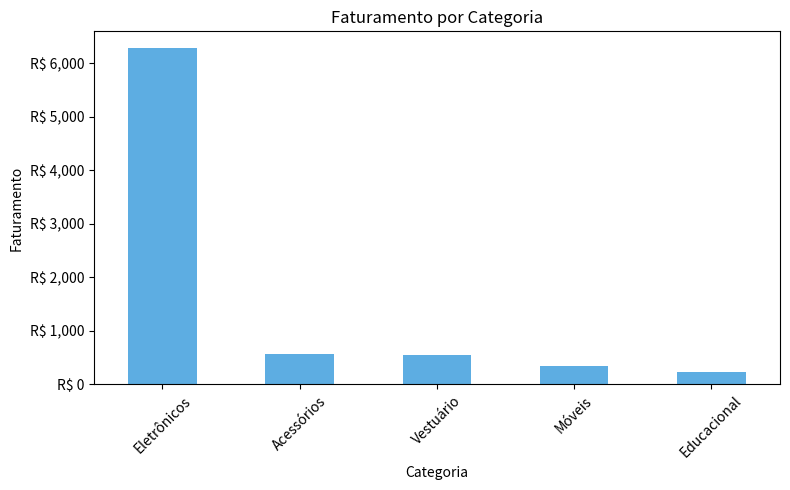
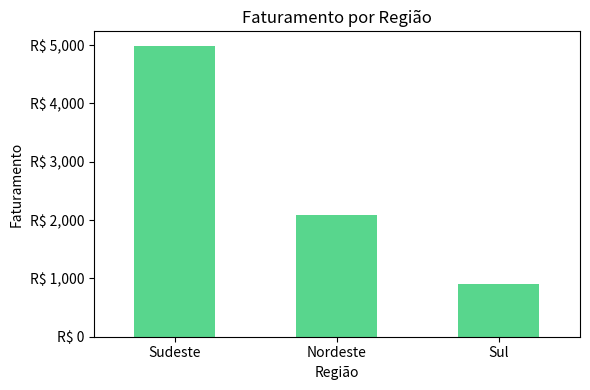
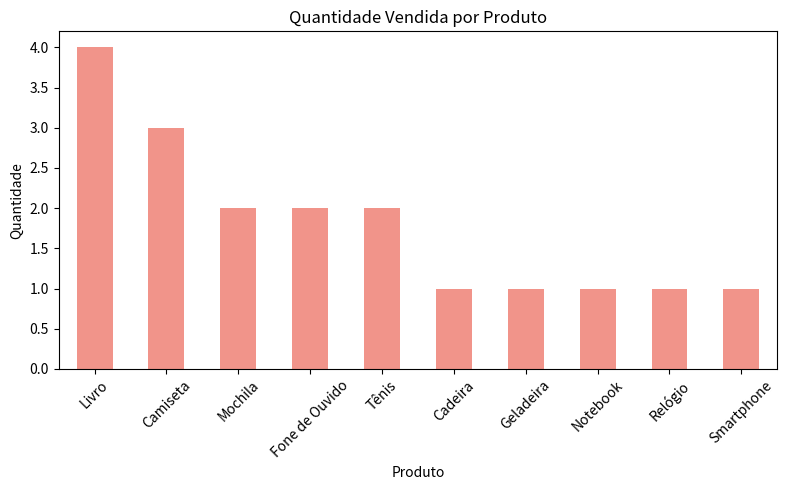

Reproduce these figures in Python, in order.
# Projeto: Análise de Vendas com Python e Pandas
# Autor: Aline Vilela
# Descrição: Projeto de análise de vendas simuladas, incluindo cálculo de faturamento,
# identificação do produto mais vendido, faturamento por categoria e região, ticket médio
# e visualizações gráficas com valores em reais para interpretação clara.

# =========================
# 0. Importando bibliotecas
# =========================
import pandas as pd
import matplotlib.pyplot as plt
import matplotlib.ticker as mtick  # Para formatar valores monetários

# =========================
# 1. Criando os dados manualmente
# =========================
vendas_dados = {
    "Data": [
        "2025-08-27","2025-08-27","2025-08-28","2025-08-28",
        "2025-08-30","2025-08-30","2025-09-01","2025-09-01",
        "2025-09-01","2025-09-02"
    ],
    "Cliente": [
        "João Silva","Aline Vilela","Melissa Cardoso","Luiz Antonio",
        "Maria Souza","Carlos Pereira","João Silva","Aline Vilela",
        "Melissa Cardoso","Luiz Antonio"
    ],
    "Produto": [
        "Notebook","Mochila","Camiseta","Smartphone",
        "Tênis","Relógio","Fone de Ouvido","Geladeira",
        "Cadeira","Livro"
    ],
    "Categoria": [
        "Eletrônicos","Acessórios","Vestuário","Eletrônicos",
        "Vestuário","Acessórios","Eletrônicos","Eletrônicos",
        "Móveis","Educacional"
    ],
    "Quantidade": [1,2,3,1,2,1,2,1,1,4],
    "Preco": [2599.99,129.90,49.90,1899.99,199.90,299.90,89.90,1599.00,349.90,59.90],
    "Regiao": [
        "Sudeste","Sul","Sudeste","Nordeste",
        "Sudeste","Sul","Nordeste","Sudeste",
        "Sul","Sudeste"
    ]
}

# Criando o DataFrame
vendas_df = pd.DataFrame(vendas_dados)

# Convertendo coluna "Data" para datetime
vendas_df["Data"] = pd.to_datetime(vendas_df["Data"])

# Criando coluna de faturamento
vendas_df["Faturamento"] = vendas_df["Quantidade"] * vendas_df["Preco"]

# =========================
# 2. Análises principais
# =========================

# Faturamento total
faturamento_total = vendas_df["Faturamento"].sum()
print(f"Faturamento Total: R$ {faturamento_total:,.2f}")

# Produto mais vendido (quantidade)
produto_mais_vendido = vendas_df.groupby("Produto")["Quantidade"].sum().sort_values(ascending=False).head(1)
print("\nProduto mais vendido (quantidade):")
print(produto_mais_vendido)

# Faturamento por categoria
faturamento_categoria = vendas_df.groupby("Categoria")["Faturamento"].sum().sort_values(ascending=False)
print("\nFaturamento por categoria:")
print(faturamento_categoria)

# Faturamento por região
faturamento_regiao = vendas_df.groupby("Regiao")["Faturamento"].sum().sort_values(ascending=False)
print("\nFaturamento por região:")
print(faturamento_regiao)

# Ticket médio
ticket_medio = vendas_df["Faturamento"].mean()
print(f"\nTicket médio por venda: R$ {ticket_medio:,.2f}")

# =========================
# 3. Visualizações Profissionais
# =========================

# Função para formatar valores em R$ nos gráficos
def formatar_moeda(ax):
    ax.yaxis.set_major_formatter(mtick.StrMethodFormatter('R$ {x:,.0f}'))

# 3.1 Faturamento por Categoria
plt.figure(figsize=(8,5))
ax = faturamento_categoria.plot(kind="bar", color="#5DADE2")  # azul harmônico
plt.title("Faturamento por Categoria")
plt.xlabel("Categoria")
plt.ylabel("Faturamento")
plt.xticks(rotation=45)
formatar_moeda(ax)
plt.tight_layout()
plt.show()

# 3.2 Faturamento por Região
plt.figure(figsize=(6,4))
ax = faturamento_regiao.plot(kind="bar", color="#58D68D")  # verde suave
plt.title("Faturamento por Região")
plt.xlabel("Região")
plt.ylabel("Faturamento")
plt.xticks(rotation=0)
formatar_moeda(ax)
plt.tight_layout()
plt.show()

# 3.3 Quantidade vendida por Produto
quantidade_produto = vendas_df.groupby("Produto")["Quantidade"].sum().sort_values(ascending=False)
plt.figure(figsize=(8,5))
ax = quantidade_produto.plot(kind="bar", color="#F1948A")  # vermelho suave
plt.title("Quantidade Vendida por Produto")
plt.xlabel("Produto")
plt.ylabel("Quantidade")
plt.xticks(rotation=45)
plt.tight_layout()
plt.show()

# =========================
# 4. Insights
# =========================
print("\nInsights:")
print("- A categoria Eletrônicos tem o maior faturamento, mostrando forte impacto financeiro.")
print("- O produto mais vendido em quantidade foi:", produto_mais_vendido.index[0])
print("- A região Sudeste lidera o faturamento total, indicando mercado estratégico.")
